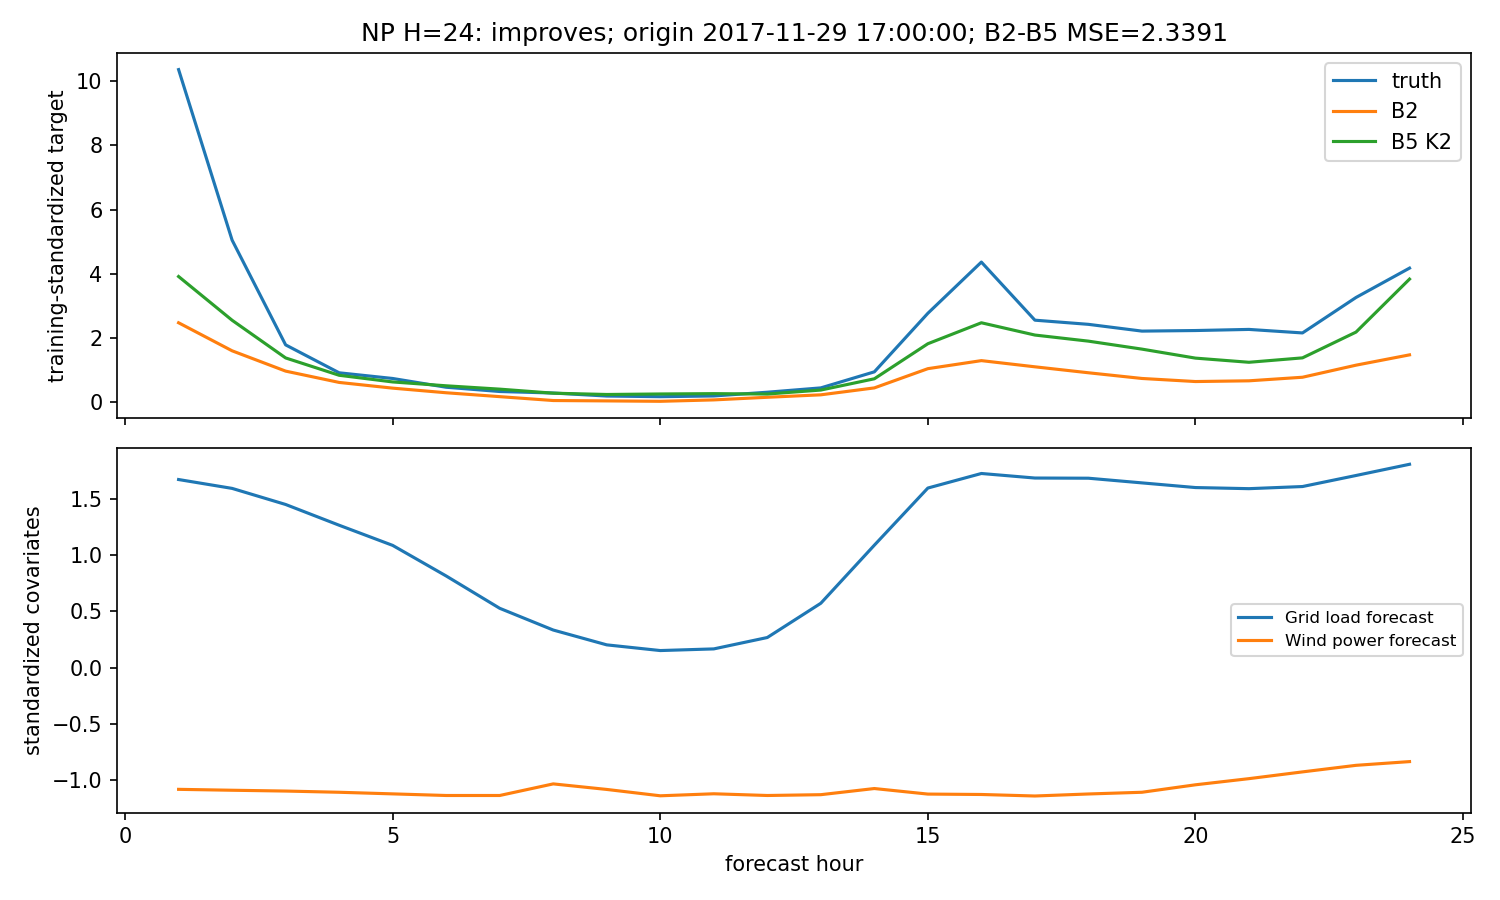

The table this chart was drawn from, first rows:
hour, truth, B2, B5
1, 10.36, 2.475, 3.915
2, 5.049, 1.601, 2.552
3, 1.786, 0.9683, 1.379
4, 0.916, 0.616, 0.8388
5, 0.739, 0.4381, 0.6312
6, 0.466, 0.2941, 0.511
7, 0.3332, 0.1732, 0.4069
8, 0.2857, 0.05222, 0.2809
9, 0.1919, 0.0406, 0.2404
10, 0.1719, 0.02781, 0.2562
11, 0.194, 0.0717, 0.2667
12, 0.311, 0.1536, 0.2544
13, 0.446, 0.2299, 0.3784
14, 0.9456, 0.4454, 0.7293
15, 2.77, 1.044, 1.821
16, 4.365, 1.295, 2.474
17, 2.555, 1.103, 2.092
18, 2.425, 0.9169, 1.902
19, 2.215, 0.7394, 1.653
20, 2.232, 0.6436, 1.373
21, 2.267, 0.6663, 1.244
22, 2.158, 0.7774, 1.381
23, 3.262, 1.153, 2.184
24, 4.177, 1.475, 3.835
